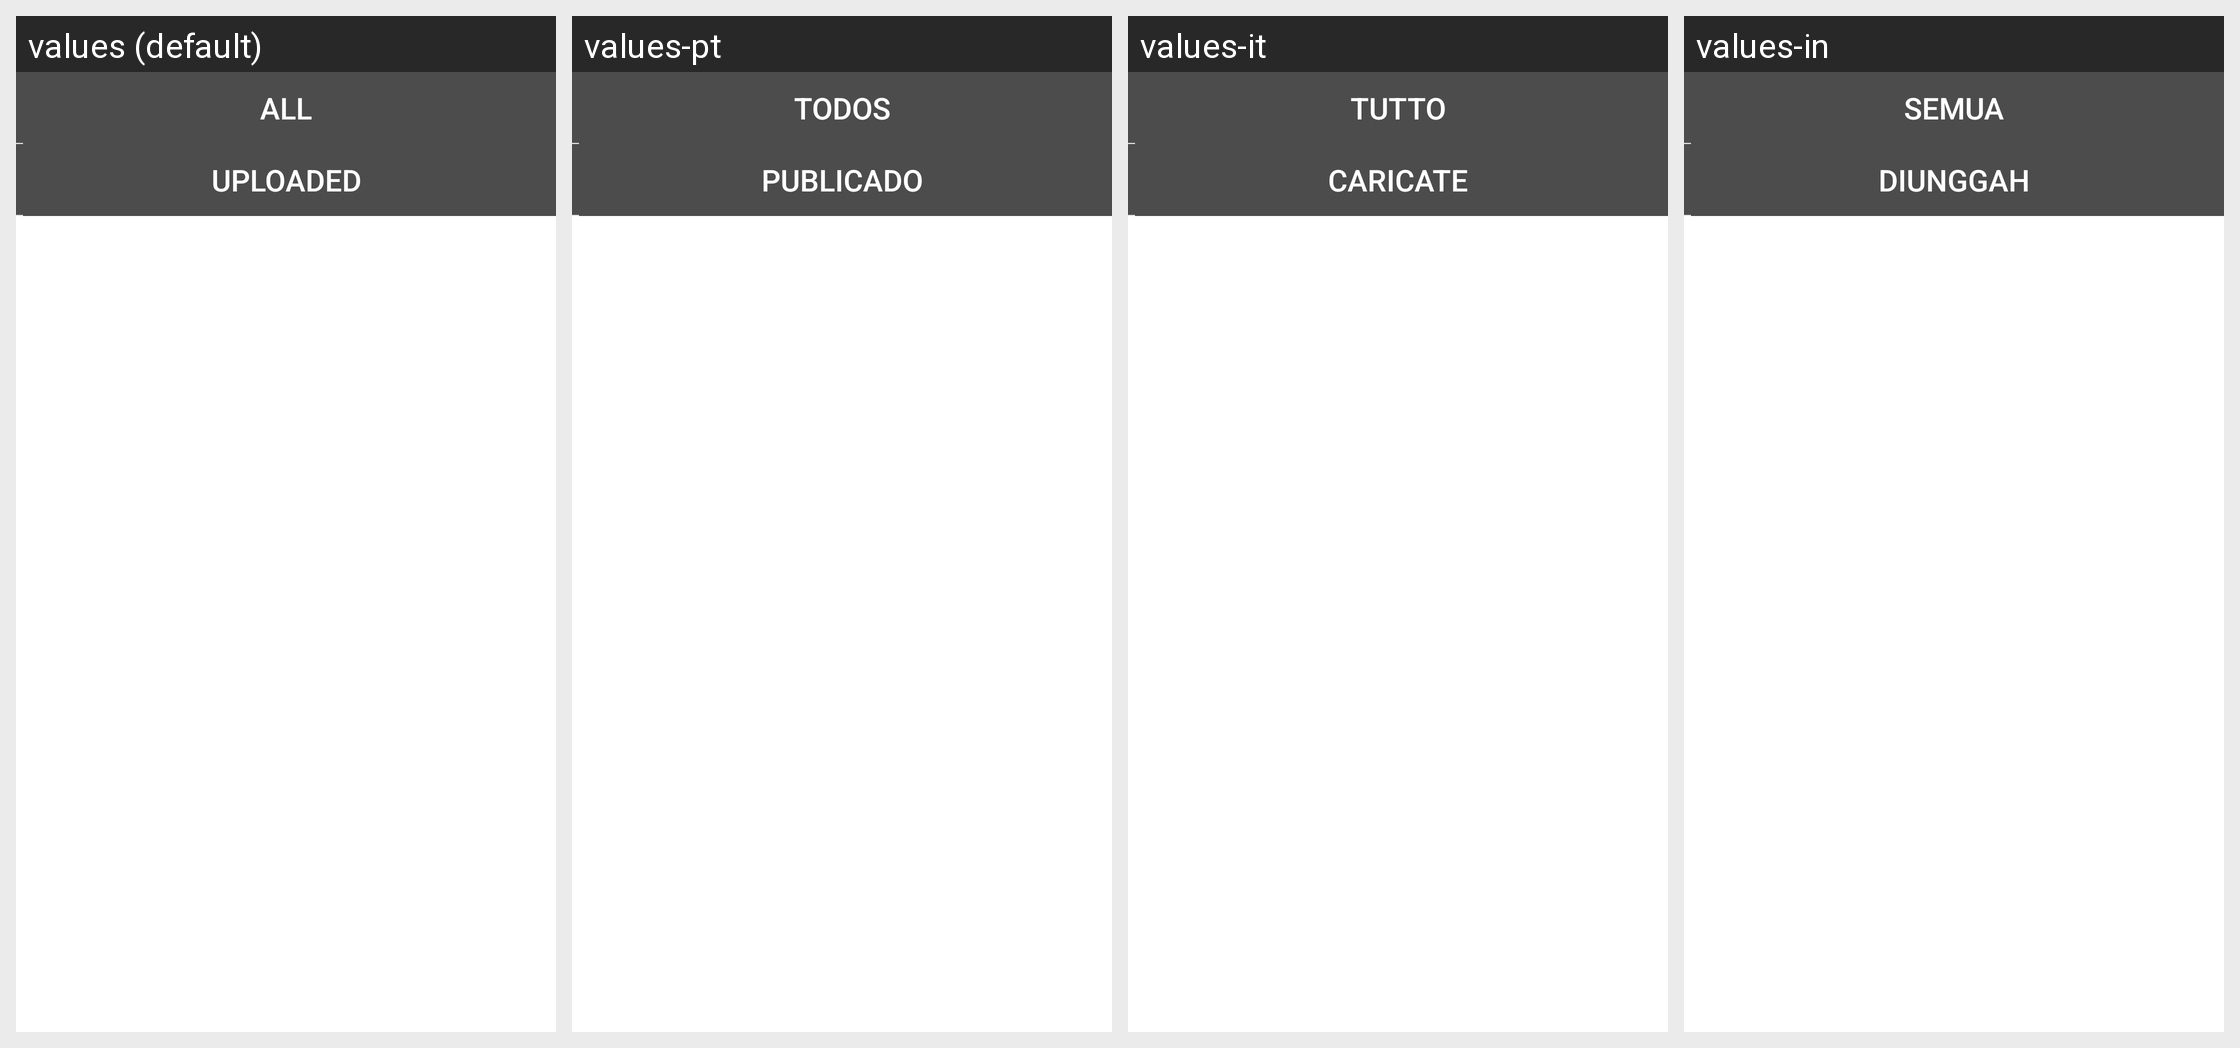

Translations of the strings shown on this Android screen, per locale in the grid:
Android screen res/layout/driftinformation_filter_menu.xml rendered under 4 locales, left to right: values (default), values-pt, values-it, values-in. Device: Nexus 5 (rendered at 1080×1920; each locale shown at half size, 540×960, under a caption strip naming it); theme Theme.MaterialComponents.DayNight.NoActionBar.
Other locales in the repository, not shown: values-ar, values-de, values-en, values-es, values-fr, values-hi, values-id, values-iw, values-ja, values-ko, values-ru, values-th, values-tr, values-zh, values-zh-rHK, values-zh-rTW.
Strings drawn on this screen, with the default value and each locale's value (text and hints the layout hard-codes, and strings that could not be matched under every locale, appear in the picture but are not listed):

show_all_drift
  values: All
  values-pt: Todos
  values-it: Tutto
  values-in: Semua

show_send_drift
  values: Uploaded
  values-pt: Publicado
  values-it: Caricate
  values-in: Diunggah
